Run: headless pygame with SDL's dummy video driver; simulated clock (each Clock.tick advances the game by its frame time, no real sleeping); random seed 0; keys injected as events and as key.get_pressed() state; no mouse input.
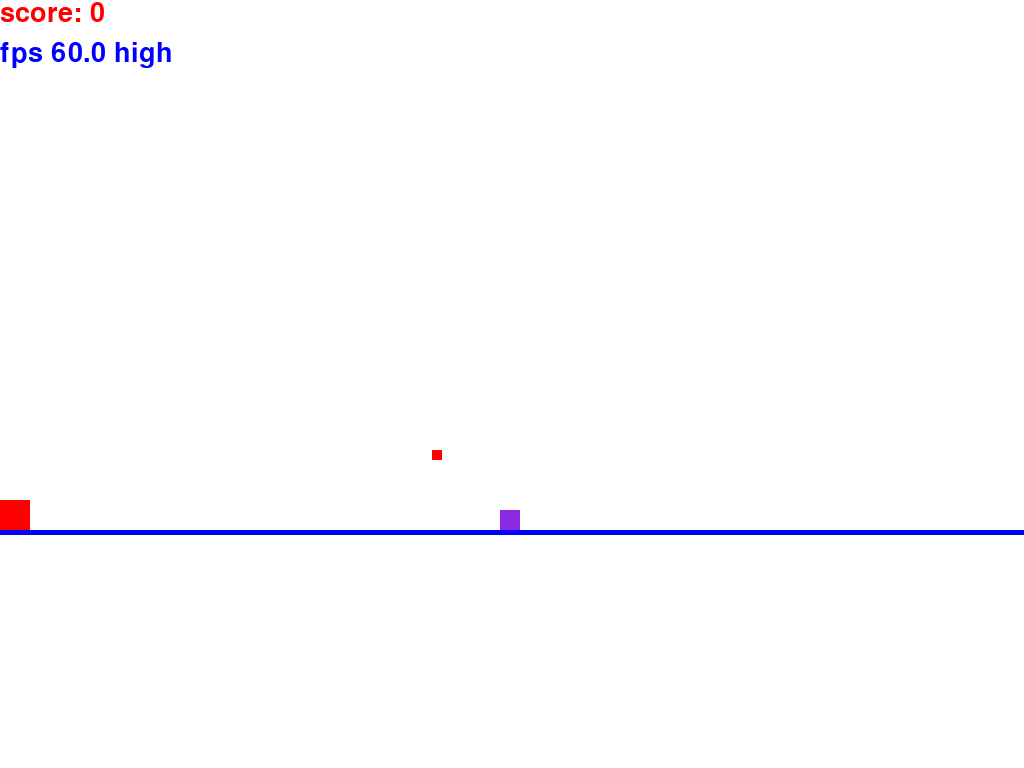
Frame 1 of 4 · flips 1–60 · no input
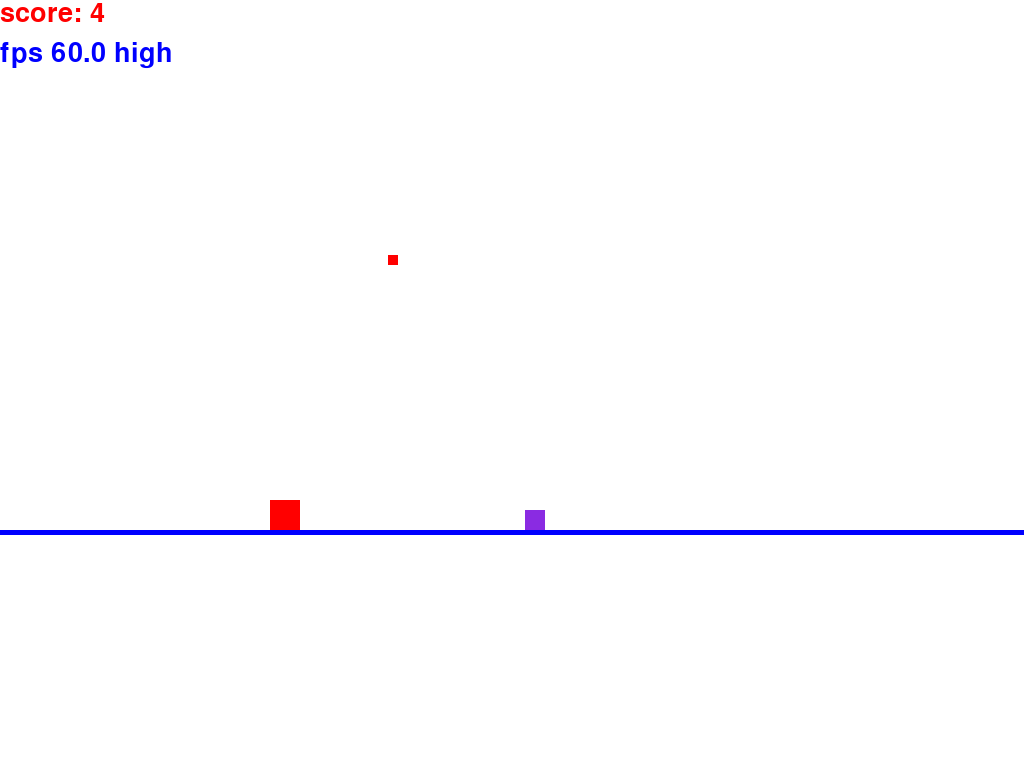
Frame 2 of 4 · flips 61–180 · tapped SPACE, RETURN · held RIGHT (→), D
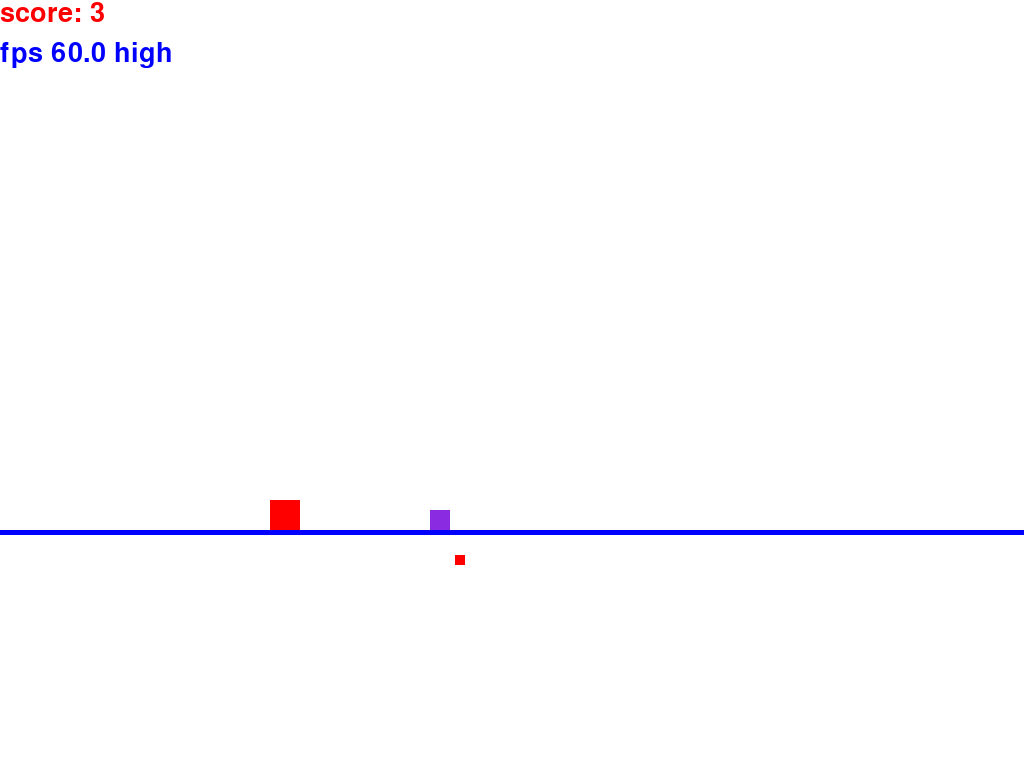
Frame 3 of 4 · flips 181–300 · held DOWN (↓), S
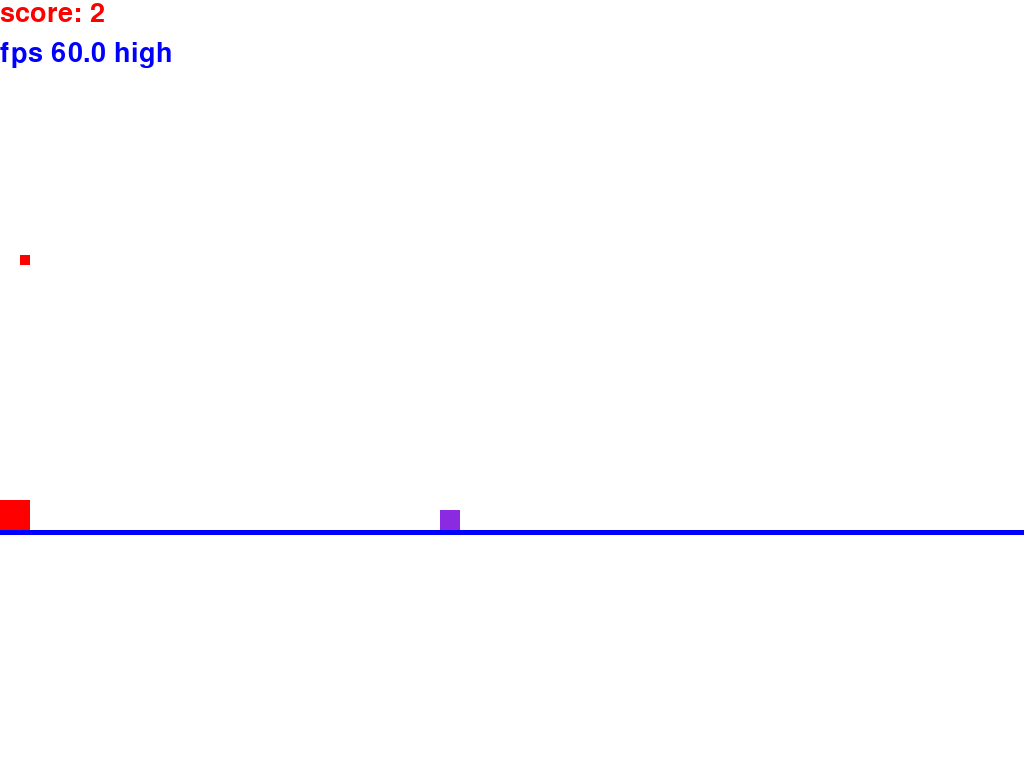
Frame 4 of 4 · flips 301–420 · held LEFT (←), A, UP (↑), W

The pygame program that drew these frames:

import random
import pygame
import math

pygame.init()


#GAME SYSTEM
wight = 800
height = 600
size = (wight, height)
screen = pygame.display.set_mode(size, pygame.FULLSCREEN)
pygame.display.set_caption("jumping_simulator")


#COLOR
RED = (255, 0, 0)
BLUE = (0, 0, 255)
WHITE = (255, 255, 255)
PURPLE = (138, 43, 226)


#FUNCTION
def make_text(text, font_size, color, bool):
    font = pygame.font.Font(None, font_size)
    if bool == 0:
        Text = font.render(text, True, color)
        return Text
    else:
        return 0

#CUBE VARIBLE
cube_x = 0
cube_y = 550
cube_wight = 30
cube_height = 30
gravity = 0.5
cube_speed = 2.25
jump = False
height = 375
ground = True
saitama = 800
breath = False
vel = 0
jump_vel = 0
jump_speed = 10

#INSIDE GAME
t = 0
p = 0
clock = pygame.time.Clock()

#POINT
point_x = random.randint(0, 500)
point_y = 0
point_speed = 7.5

#LAVA
lava_speed = 5
lava_x = 800
lava_y = 510


#CODE
run = True
while run:
    clock.tick(65)
    screen.fill(WHITE)
    get_fps = str(clock.get_fps())
    fps = get_fps[:4]


    if float(get_fps) < 50 and float(get_fps) > 30:
        fps_check = make_text("fps {} normal".format(fps), 40, RED, 0)
    elif float(get_fps) < 30:
        fps_check = make_text("fps {} low".format(fps), 40, PURPLE, 0)
    else:
        fps_check = make_text("fps {} high".format(fps), 40, BLUE, 0)

    for event in pygame.event.get():
        if event.type == pygame.QUIT:
            run = False


    text = make_text("score: {}".format(p), 40, RED, 0)


    keys = pygame.key.get_pressed()


    if keys[pygame.K_a] or keys[pygame.K_LEFT]:
        cube_x -= cube_speed
        print("<player position at {}:x {}:y>".format(cube_x, cube_y))
    elif keys[pygame.K_d] or keys[pygame.K_RIGHT]:
        cube_x += cube_speed
        print("<player position at {}:x {}:y>".format(cube_x, cube_y))


    if keys[pygame.K_LSHIFT] and not breath:
        cube_speed = 7.5
        print("<player position at {}:x {}:y>".format(cube_x, cube_y))
        t += 2
    else:
        cube_speed = 2.25


    if t >= saitama:
        breath = True


    if breath:
        t -= 2


    if t <= 0:
        breath = False


    if keys[pygame.K_SPACE] and ground:
        jump = True
        print("<player position at {}:x {}:y>".format(cube_x, cube_y))
        jump_vel = jump_speed


    if jump:
        jump_vel -= gravity
        cube_y -= jump_vel
        ground = False
        if jump_vel <= 0:
            jump = False


    if not jump and not ground:
        vel += gravity
        cube_y += vel


    if cube_y >= 500:
        cube_y = 500
        ground = True
        vel = 0
        jump_vel = 0


    if cube_x <= 0:
        cube_x = 0
    elif cube_x >= wight - cube_wight:
        cube_x = wight - cube_wight


    point_y += point_speed
    lava_x -= lava_speed


    screen.blit(text, (0, 0))
    screen.blit(fps_check, (0, 40))


    pygame.draw.rect(screen, RED, (point_x, point_y, 10, 10))
    pygame.draw.rect(screen, BLUE, (t, 530, 8000, 5))
    pygame.draw.rect(screen, RED, (cube_x, cube_y, cube_wight, cube_height))
    pygame.draw.rect(screen, PURPLE, (lava_x, lava_y, 20, 20))


    point = pygame.Rect(point_x, point_y, 10, 10)
    player = pygame.Rect(cube_x, cube_y, cube_wight, cube_height)
    lava = pygame.Rect(lava_x, lava_y + 10, 20, 20)


    if pygame.Rect.colliderect(point, player):
        p += 5
        point_y = 0
        point_x = random.randint(0, 500)
        print("point: ", p)


    if point_y == 600:
        point_y = 0
        point_x = random.randint(0, 500)


    if pygame.Rect.colliderect(lava, player):
        p -= 1
        lava_x = 0


    if lava_x <= 0:
        lava_x = 800


    pygame.display.flip()

pygame.quit()
